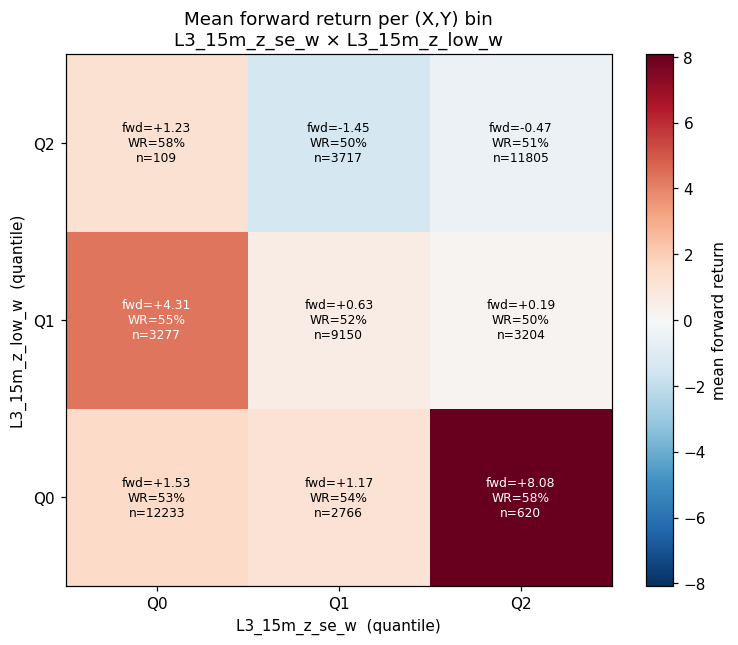

The table this chart was drawn from, first rows:
x_q, y_q, n, mean_fwd, std_fwd, win_rate, mean_conc, additive_pred, interaction
0, 0, 12233, 1.532, 64.17, 0.5329, -13.37, 3.061, -1.528
0, 1, 3277, 4.314, 61.23, 0.5505, -8.73, 2.642, 1.672
0, 2, 109, 1.234, 50.17, 0.578, -1.667, 0.6393, 0.5946
1, 0, 2766, 1.17, 63.45, 0.5351, 5.388, 1.176, -0.006352
1, 1, 9150, 0.6253, 57, 0.5201, 0.7415, 0.7577, -0.1324
1, 2, 3717, -1.446, 81.57, 0.4974, -2.064, -1.245, -0.2001
2, 0, 620, 8.08, 70.83, 0.5774, 19.32, 0.9484, 7.132
2, 1, 3204, 0.1913, 65.94, 0.5037, 14.39, 0.5298, -0.3385
2, 2, 11805, -0.4744, 77.93, 0.5073, 13.66, -1.473, 0.9988
